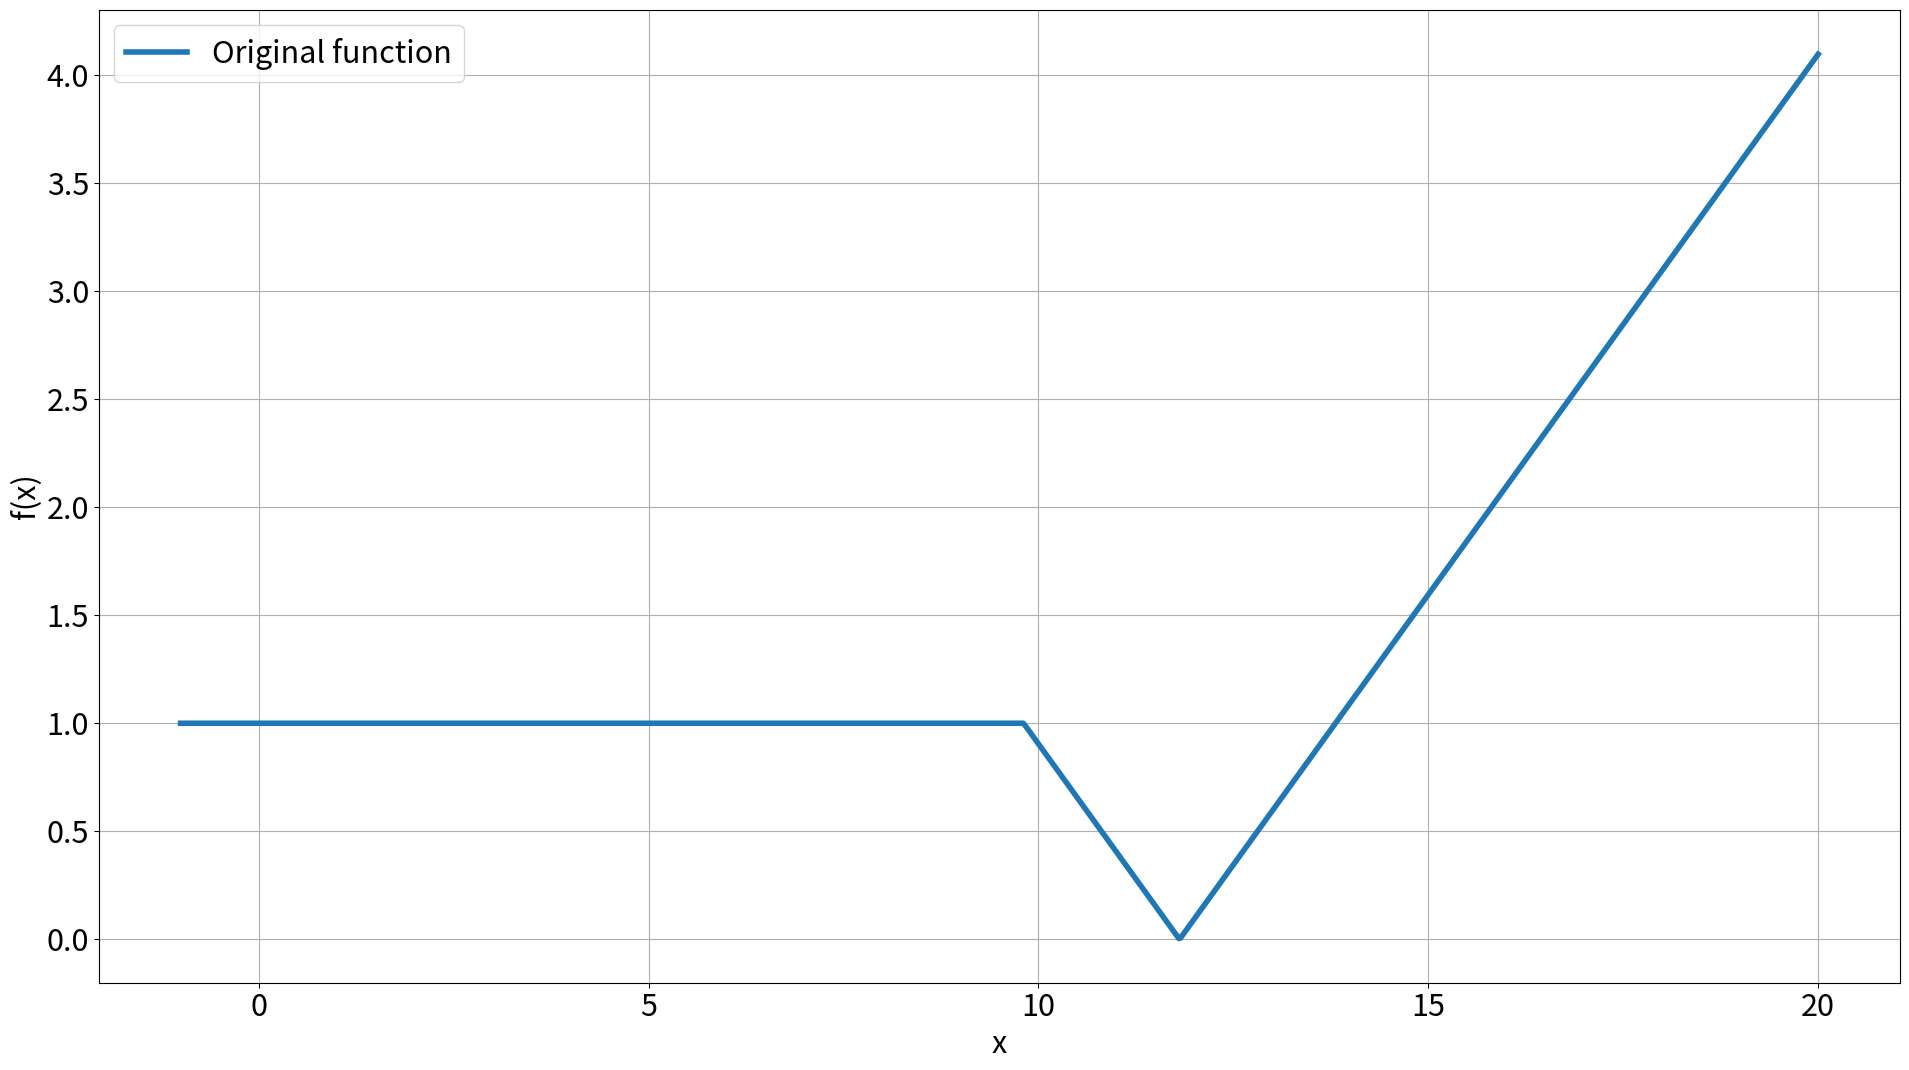

Source code (Python):
import numpy as np
import matplotlib.pyplot as plt

CAPSIZE = 5
LABELSIZE  = 22
FONTSIZE   = 26
FIGSIZE    = (19.2,10.8)
LINEWIDTH  = 4

def f(x):
    desired_height = 1
    mass = 1
    T = 1
    dt = 0.01
    N = int(T/dt)
    g = 9.81
    height = 0.5 * T**2 * np.max([np.zeros(x.shape), (x - mass * g)*np.ones(x.shape)], axis=0) / mass
    cost = np.abs(desired_height - height) 
    return cost

# Plot setup
x_up  = 20
x_low = -1
N_data = 1000
x_vals = np.linspace(x_low, x_up, N_data)
sigma = 0.1
num_samples = 100000

# Evaluate original function
f_vals = f(x_vals)


# Plotting
plt.figure(figsize=FIGSIZE)
plt.plot(x_vals, f_vals, label='Original function', linewidth=LINEWIDTH)

# plt.title('RS vs LSE', fontsize=FONTSIZE)
plt.xlabel('x', fontsize=LABELSIZE)
plt.ylabel('f(x)', fontsize=LABELSIZE)
plt.xticks(fontsize=LABELSIZE)
plt.yticks(fontsize=LABELSIZE)
plt.legend(fontsize=LABELSIZE)
plt.grid(True)
plt.tight_layout()
plt.show()